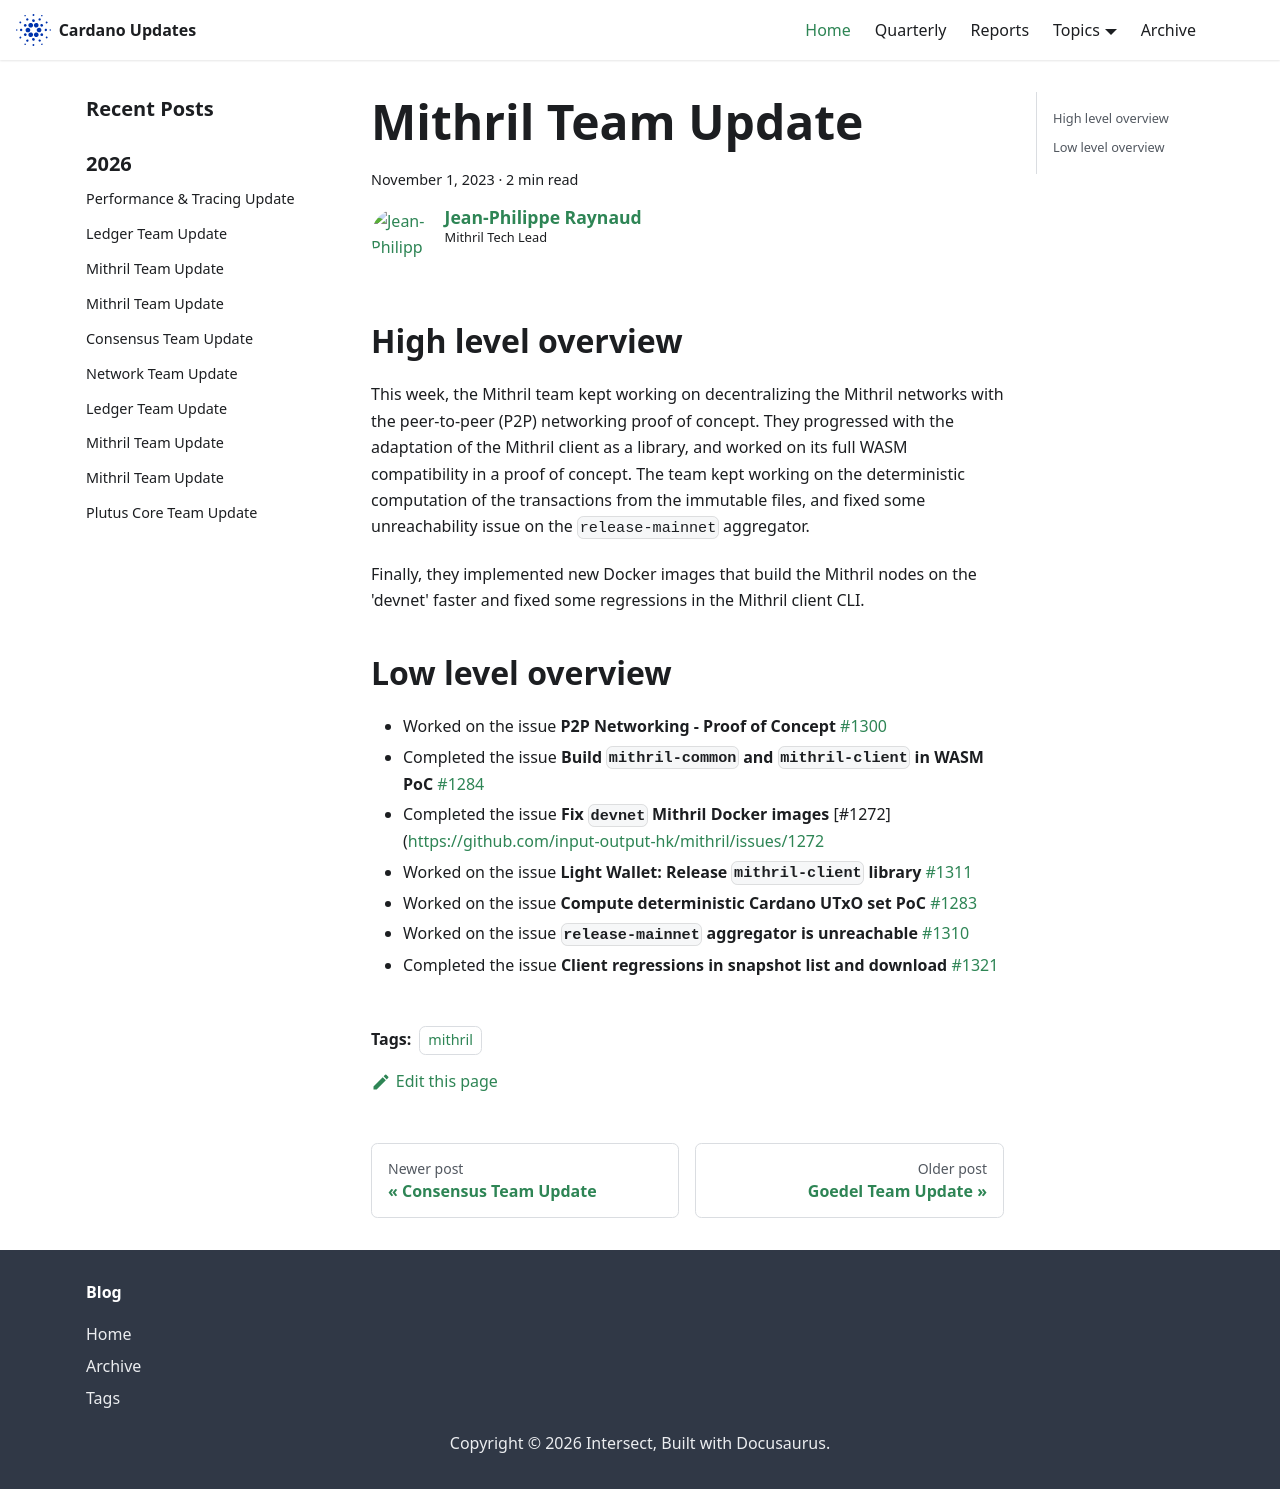

repository: IntersectMBO/cardano-updates · page: 2023-11-01-mithril/index.html · generator: docusaurus

---
title: Mithril Team Update
slug: 2023-11-01-mithril
authors: jpraynaud
tags: [mithril]
hide_table_of_contents: false
---

## High level overview

This week, the Mithril team kept working on decentralizing the Mithril networks with the peer-to-peer (P2P) networking proof of concept. They progressed with the adaptation of the Mithril client as a library, and worked on its full WASM compatibility in a proof of concept. The team kept working on the deterministic computation of the transactions from the immutable files, and fixed some unreachability issue on the `release-mainnet` aggregator.

Finally, they implemented new Docker images that build the Mithril nodes on the 'devnet' faster and fixed some regressions in the Mithril client CLI.

## Low level overview
- Worked on the issue **P2P Networking - Proof of Concept** [#1300](https://github.com/input-output-hk/mithril/issues/1300)
- Completed the issue **Build `mithril-common` and `mithril-client` in WASM PoC** [#1284](https://github.com/input-output-hk/mithril/issues/1284)
- Completed the issue **Fix `devnet` Mithril Docker images** [#1272](https://github.com/input-output-hk/mithril/issues/1272
- Worked on the issue **Light Wallet: Release `mithril-client` library** [#1311](https://github.com/input-output-hk/mithril/issues/1311)
- Worked on the issue **Compute deterministic Cardano UTxO set PoC** [#1283](https://github.com/input-output-hk/mithril/issues/1283)
- Worked on the issue **`release-mainnet` aggregator is unreachable** [#1310](https://github.com/input-output-hk/mithril/issues/1310)
- Completed the issue **Client regressions in snapshot list and download** [#1321](https://github.com/input-output-hk/mithril/issues/1321)
